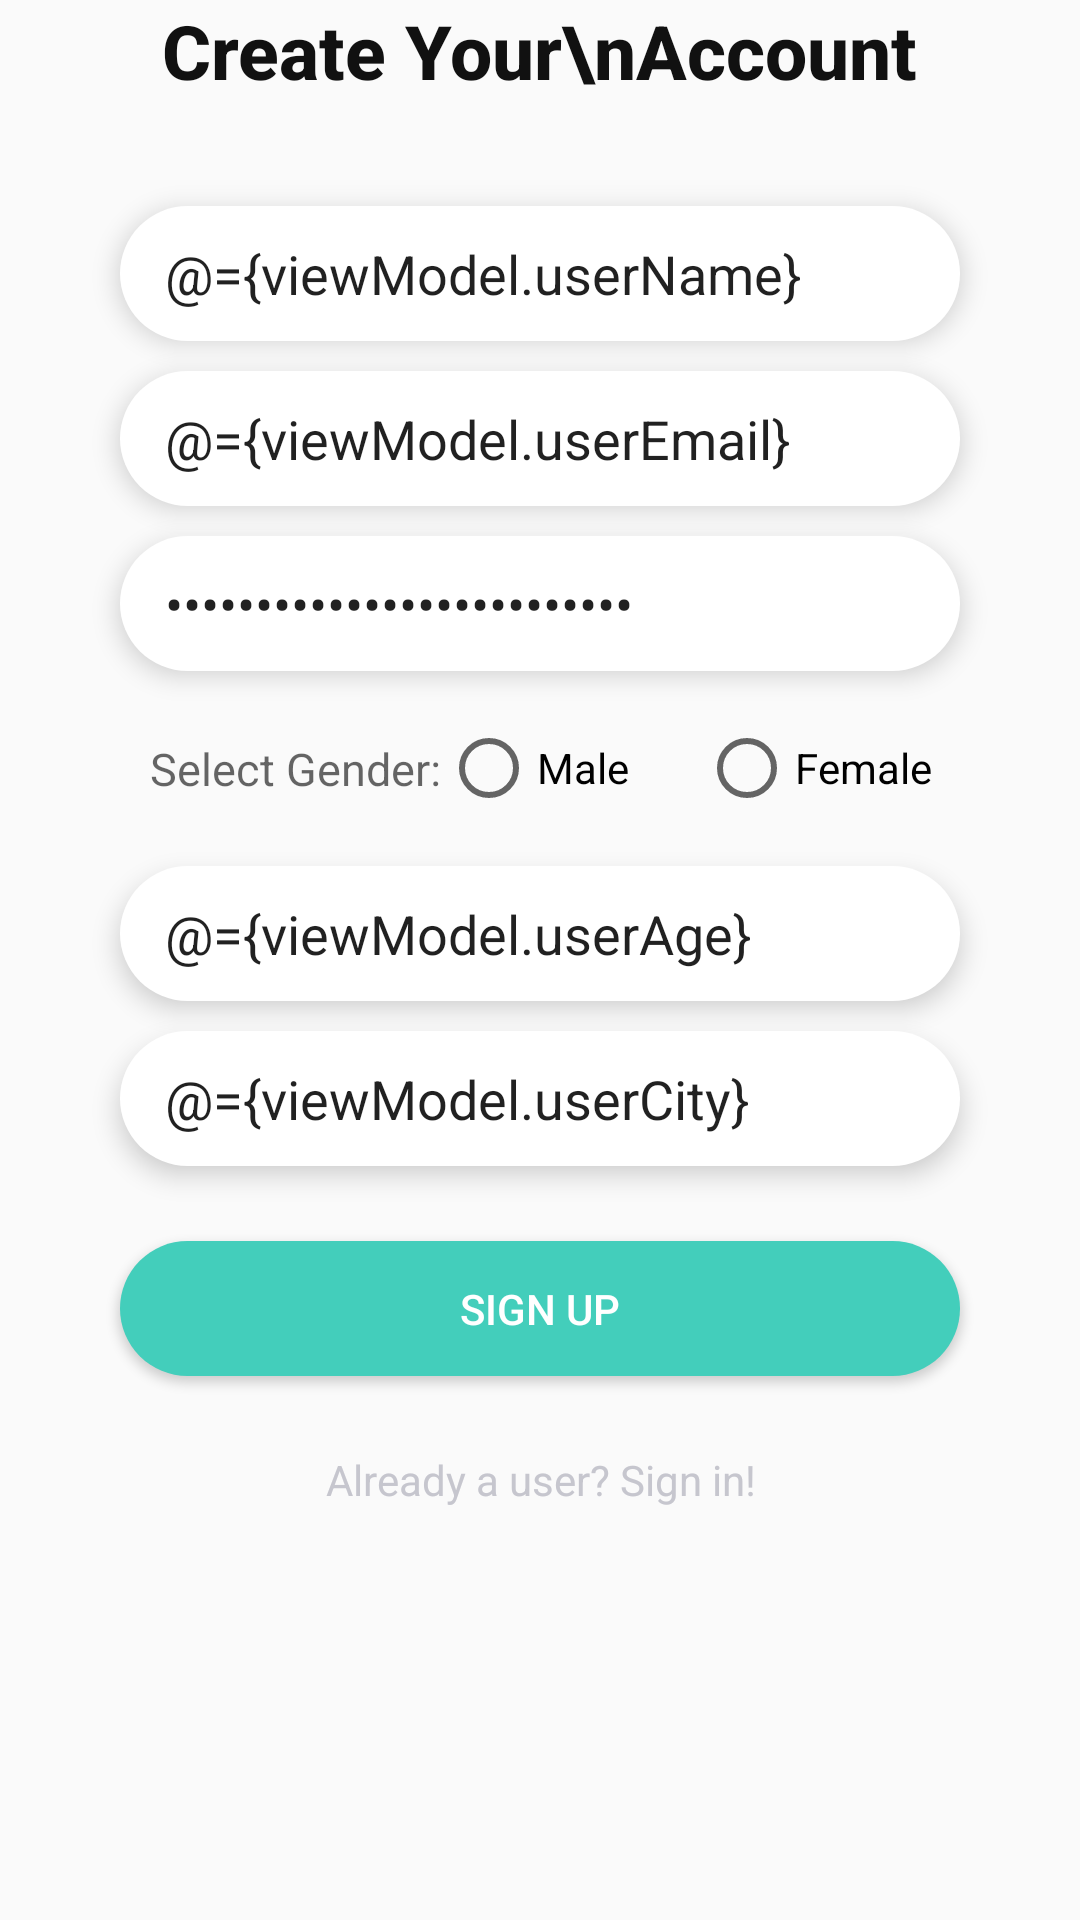

The Android layout XML behind this screen, and the referenced resources:
<!-- AndroidManifest.xml: application theme AppTheme -->
<!-- res/layout/register_fragment.xml -->
<?xml version="1.0" encoding="utf-8"?>
<layout xmlns:android="http://schemas.android.com/apk/res/android"
    xmlns:tools="http://schemas.android.com/tools">
    <data>
        <variable
            name="viewModel"
            type="com.project.projectdemo.ui.auth.ViewModelAuth" />
    </data>
<FrameLayout
    android:layout_width="match_parent"
    android:layout_height="match_parent"
    tools:context=".ui.auth.ui.fragment.RegisterFragment">

    <LinearLayout
        android:layout_width="match_parent"
        android:layout_height="wrap_content"
        android:orientation="vertical"
        android:gravity="center">
        <TextView
            android:layout_width="wrap_content"
            android:layout_height="wrap_content"
            android:text="Create Your\nAccount"
            android:textAlignment="center"
            android:layout_gravity="center"
            android:fontFamily="sans-serif-medium"
            android:textColor="@color/colorBlack"
            android:textSize="25sp"
            android:textStyle="bold"
            />
        <EditText
            android:layout_width="280dp"
            android:layout_height="45dp"
            android:layout_marginTop="35dp"
            android:paddingLeft="15dp"
            android:hint="Your Name"
            android:text="@={viewModel.userName}"
            android:inputType="textCapWords"
            android:textColorHint="@color/colorFullWhite"
            android:elevation="5dp"
            android:background="@drawable/btn"/>
        <EditText
            android:layout_width="280dp"
            android:layout_height="45dp"
            android:layout_marginTop="10dp"
            android:paddingLeft="15dp"
            android:hint="Email"
            android:text="@={viewModel.userEmail}"
            android:inputType="textEmailAddress"
            android:textColorHint="@color/colorFullWhite"
            android:elevation="5dp"
            android:background="@drawable/btn"/>
        <EditText
            android:layout_width="280dp"
            android:layout_height="45dp"
            android:layout_marginTop="10dp"
            android:paddingLeft="15dp"
            android:hint="Password"
            android:text="@={viewModel.userPassword}"
            android:inputType="textPassword"
            android:textColorHint="@color/colorFullWhite"
            android:elevation="5dp"
            android:background="@drawable/btn"/>
        <LinearLayout
            android:layout_width="280dp"
            android:layout_height="45dp"
            android:layout_marginTop="10dp"
            android:orientation="horizontal"
            android:gravity="center_vertical"
            >

            <TextView
                android:id="@+id/textView1"
                android:layout_width="107dp"
                android:layout_height="wrap_content"
                android:paddingLeft="10dp"
                android:text="Select Gender: "
                android:textAppearance="@style/TextAppearance.AppCompat.Caption"
                android:textSize="15sp"
                android:paddingStart="10dp" />

            <RadioGroup
                android:id="@+id/radioGroup1"
                android:layout_width="wrap_content"
                android:layout_height="wrap_content"
                android:layout_centerHorizontal="true"
                android:orientation="horizontal"

                >
                <RadioButton
                    android:id="@+id/radioButton1"
                    android:layout_width="86dp"
                    android:layout_height="wrap_content"
                    android:onClick="onClickListener"
                    android:text="Male" />

                <RadioButton
                    android:id="@+id/radioButton2"
                    android:layout_width="wrap_content"
                    android:layout_height="wrap_content"
                    android:onClick="onClickListener"
                    android:text="Female" />
            </RadioGroup>
        </LinearLayout>
        <EditText
            android:layout_width="280dp"
            android:layout_height="45dp"
            android:layout_marginTop="10dp"
            android:paddingLeft="15dp"
            android:hint="Age"
            android:inputType="number"
            android:textColorHint="@color/colorFullWhite"
            android:elevation="5dp"
            android:text="@={viewModel.userAge}"
            android:background="@drawable/btn"/>

        <EditText
            android:layout_width="280dp"
            android:layout_height="45dp"
            android:layout_marginTop="10dp"
            android:paddingLeft="15dp"
            android:hint="City"
            android:text="@={viewModel.userCity}"
            android:inputType="textCapWords"
            android:textColorHint="@color/colorFullWhite"
            android:elevation="5dp"
            android:background="@drawable/btn"/>
        <Button
            android:id="@+id/signUpBtn"
            android:layout_width="280dp"
            android:layout_height="45dp"
            android:text="SIGN UP"
            android:textColor="@color/colorWhite"
            android:textAllCaps="false"
            android:layout_marginTop="25dp"
            android:onClick="onClickSignUp"
            android:elevation="5dp"
            android:background="@drawable/sign_up_btn"/>
        <TextView
            android:id="@+id/tvSignIn"
            android:layout_width="200dp"
            android:layout_height="wrap_content"
            android:text="Already a user? Sign in!"
            android:clickable="true"
            android:onClick="onClickSignIn"
            android:textColor="@color/colorFullWhite"
            android:layout_marginTop="25dp"
            android:gravity="center_horizontal" />
    </LinearLayout>

</FrameLayout>

</layout>
<!-- resources referenced by this layout -->
<resources>
  <color name="colorBlack">#111111</color>
  <color name="colorFullWhite">#C6C6CE</color>
  <color name="colorWhite">#FFF</color>
  <!-- drawable btn (drawable) -->
  <?xml version="1.0" encoding="utf-8"?>
  <shape xmlns:android="http://schemas.android.com/apk/res/android">
      <solid android:color="@color/colorWhite"/>
      <corners android:radius="100dp"/>
  </shape>
  <!-- drawable sign_up_btn (drawable) -->
  <?xml version="1.0" encoding="utf-8"?>
  <shape xmlns:android="http://schemas.android.com/apk/res/android">
      <solid android:color="@color/greenColor"/>
      <corners android:radius="100dp"/>
  </shape>
  <style name="AppTheme" parent="Theme.AppCompat.Light.NoActionBar">
          
          <item name="colorPrimary">@color/colorPrimary</item>
          <item name="colorPrimaryDark">@color/colorPrimaryDark</item>
          <item name="colorAccent">@color/colorAccent</item>
          <item name="windowNoTitle">true</item>
          <item name="windowActionBar">false</item>
      </style>
  <color name="greenColor">#43CEBB</color>
  <color name="colorPrimary">#498EFF</color>
  <color name="colorPrimaryDark">#65DCE5</color>
  <color name="colorAccent">#0D5D98</color>
</resources>
